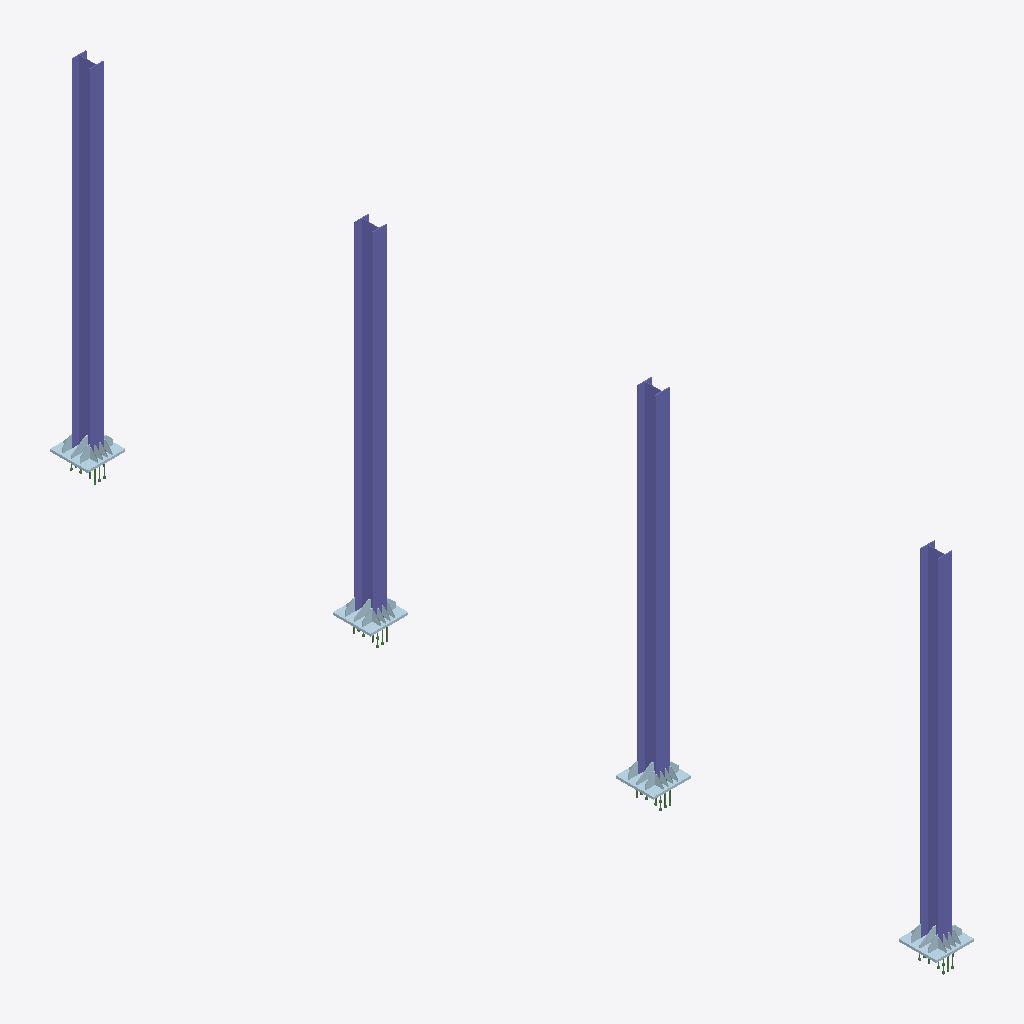
Isometric view of an IFC building model (IFC-SPF (STEP), schema IFC2X3, length unit millimetre), seen from the south-west, elements coloured by IFC class: 36 plates (pale blue), 4 columns (violet).
Extent 0.8 m × 18.8 m × 7.6 m (x, y, z). Storeys (1): Undefined at 0.00 m. Elements (384): 320 IfcBeam, 60 IfcPlate, 4 IfcColumn.

HEADER;
FILE_DESCRIPTION(('ViewDefinition[CoordinationView_V2.0, QuantityTakeOffAddOnView]','ExchangeRequirement[Structural, SurfaceGeometry]','Option [BaseQuantities:On]','Option [GridExport:On]','Option [Assemblies:Off]','Option [Bolts:On]','Option [Rebars:On]','Option [PourObjects:Off]','Option [Welds:Off]','Option [SurfaceTreatments:On]','Option [LocationBy:0]','Option [ViewColors:Off]','[3 more]'),'2;1');
FILE_NAME('0302_3.ifc','2021-03-02T22:12:59',(''),(''),'IFC Database Version: Work','Tekla Structures 2019 Service Pack 9, IFC Export Version: 4.0.0.0 Nov 18 2020','');
FILE_SCHEMA(('IFC2X3'));
ENDSEC;
DATA;
#37=IFCPROJECT('1llJ2J1wvCfu44hZESbLmj',#5,'Project',$,$,$,$,(#11),#36);
#39=IFCSITE('3mvsoKGpTDOQnnc2KdSBqF',#5,'Site',$,$,#38,$,$,.ELEMENT.,$,$,$,$,$);
#41=IFCBUILDING('1$VuL5_XfARBZXsU9ZxVcV',#5,'Undefined',$,$,#40,$,$,.ELEMENT.,$,$,$);
#43=IFCBUILDINGSTOREY('0vcCLl58z2d8WeR9zO6ek8',#5,'Undefined',$,$,#42,$,$,.ELEMENT.,0.0);
#4107=IFCCOLUMN('3XlNs$Xsf9Ch9nTXm2q3ld',#44,'COLUMN','HEA400','HEA400',#4104,#4106,'IDe1bd7dbf-876a-4932-b271-761c02d03be7');
#4115=IFCCOLUMN('1XS5d$xfr81OUA7QVJ1ZKQ',#44,'COLUMN','HEA400','HEA400',#4112,#4114,'ID617059ff-ee9d-4805-878a-1da7d306351a');
#4079=IFCCOLUMN('3xr5uR54X1kfz2v5BbEbRp',#44,'COLUMN','HEA400','HEA400',#4003,#4078,'IDfbd45e1b-1448-41ba-9f42-e452e53a56f3');
#4122=IFCCOLUMN('0EilUf2f92SuT4vpJh$Z7C',#44,'COLUMN','HEA400','HEA400',#4119,#4121,'ID0eb2f7a9-0a92-[number]-e734ebfe31cc');
#3166=IFCPLATE('2vbqrhPNnEchA2A5wRrjRj',#44,'BASEPLATE','PL50X800','PL50X800',#3163,#3165,'IDb9974d6b-657c-4e9a-b282-285e9bd6d6ed');
#2346=IFCPLATE('0$NhOSP2L9zgIt2ZdTxf6v',#44,'BASEPLATE','PL50X800','PL50X800',#2343,#2345,'ID3f5eb61c-6425-49f6-a4b7-0a39ddee91b9');
#3998=IFCPLATE('1LXiOiSlr50h82pjWTLUak',#44,'BASEPLATE','PL50X800','PL50X800',#3995,#3997,'ID5586c62c-72fd-4502-b202-ced81d55e92e');
#1524=IFCPLATE('30b6sSpoL8IBDQL2RMH35k',#44,'BASEPLATE','PL50X800','PL50X800',#1492,#1523,'IDc0946d9c-cf25-4848-b35a-5426d644316e');
#2362=IFCPLATE('3Q_3Nx$b95$xGkidYe0f7s',#44,'STIFFENER','PL20X250','PL20X250',#2359,#2361,'IDdaf835fb-fe52-45ff-b42e-b278a80291f6');
#129=IFCPLATE('2dxWARzlzFCemX1tlgB_pU',#44,'STIFFENER','PL20X250','PL20X250',#126,#128,'IDa7ee029b-f6ff-4f32-8c21-077bea2fecde');
#1561=IFCPLATE('2PBhv7B1r3RQa6Wt1JhqpS',#44,'STIFFENER','PL20X250','PL20X250',#1558,#1560,'ID992ebe47-2c1d-436d-a906-837053af4cdc');
#3182=IFCPLATE('23B_uZLDHDxAI5YiX0mnL6',#44,'STIFFENER','PL20X250','PL20X250',#3179,#3181,'ID832fee23-54d4-4dec-a485-8ac840c31546');
#286=IFCPLATE('1KXhrjr6fBmBlm0BtG2UZK',#44,'STIFFENER','PL15X200','PL15X200',#249,#285,'ID5486bd6d-d46a-4bc0-bbf0-00bdd009e8d4');
#3270=IFCPLATE('3XU5fIamv9$Axf_4sv8FxA',#44,'STIFFENER','PL15X200','PL15X200',#3267,#3269,'IDe1785a52-930e-49fc-aee9-f84db920feca');
#2450=IFCPLATE('3tmrTsobr7pRaczGEQySLR',#44,'STIFFENER','PL15X200','PL15X200',#2447,#2449,'IDf7c35776-ca5d-47cd-b926-f5039af1c55b');
#1649=IFCPLATE('1w2WPn8yf4JQQ5O__hqZO_',#44,'STIFFENER','PL15X200','PL15X200',#1646,#1648,'ID7a0a0671-23ca-444d-a685-63efabd2363e');
#316=IFCPLATE('1PoYn0Etr1iwg$dxgiLift',#44,'STIFFENER','PL15X200','PL15X200',#313,#315,'ID59ca2c40-3b7d-41b3-aabf-9fbaac56ca77');
#1633=IFCPLATE('0UGFC7SW547gjC5wOKGTDa',#44,'STIFFENER','PL15X200','PL15X200',#1630,#1632,'ID1e40f307-7201-441e-ab4c-17a61441d364');
#3254=IFCPLATE('3ouBmT95L08eTO9y2ikg4e',#44,'STIFFENER','PL15X200','PL15X200',#3251,#3253,'IDf2e0bc1d-[number]-27c0acbaa128');
#2434=IFCPLATE('2UzhBKryz5DOccXlG8WAQY',#44,'STIFFENER','PL15X200','PL15X200',#2431,#2433,'ID9ef6b2d4-d7cf-4535-89a6-86f40880a6a2');
#1569=IFCPLATE('3WxMAg1RXCxRq7S7KbC9jr',#44,'STIFFENER','PL12X175','PL12X175',#1566,#1568,'IDe0ed62aa-05b8-4ced-bd07-707525309b75');
#2370=IFCPLATE('1ZwpQHjUDALh67E4umdEuY',#44,'STIFFENER','PL12X175','PL12X175',#2367,#2369,'ID63eb3691-b5e3-4a56-b187-384e309cee22');
#2418=IFCPLATE('1QNYIDXfrClwLse7274OqZ',#44,'STIFFENER','PL12X175','PL12X175',#2415,#2417,'ID5a5e248d-869d-4cbf-a576-a07087118d23');
#3190=IFCPLATE('3TMWx8jyrEv9e6Q8f67rin',#44,'STIFFENER','PL12X175','PL12X175',#3187,#3189,'IDdd5a0ec8-b7cd-4ee4-9a06-688a461f5b31');
#204=IFCPLATE('0emp71PID3oOIJyFetZTy4',#44,'STIFFENER','PL12X175','PL12X175',#201,#203,'ID28c331c1-6523-43c9-8493-f0fa378ddf04');
#3238=IFCPLATE('1NFCTX4u1CkPY8P4krFiDt',#44,'STIFFENER','PL12X175','PL12X175',#3235,#3237,'ID573cc761-1380-4cb9-9888-644bb53ec377');
#220=IFCPLATE('0iMRs3wJf7kfk7fJWKzSNP',#44,'STIFFENER','PL12X175','PL12X175',#217,#219,'ID2c59bd83-e93a-47ba-9b87-a53814f5c5d9');
#1585=IFCPLATE('3bEoagSdD4bOmAaHKTlkG1',#44,'STIFFENER','PL12X175','PL12X175',#1582,#1584,'IDe53b292a-[number]-8c0a-91151dbee401');
#3262=IFCPLATE('3AF3A1U8rA3PocoLTDR7Zx',#44,'STIFFENER','PL15X200','PL15X200',#3259,#3261,'IDca3c3281-788d-4a0d-9ca6-c9574d6c78fb');
#236=IFCPLATE('3qQl6ZuC16yhuiVYPLakMs',#44,'STIFFENER','PL12X175','PL12X175',#233,#235,'IDf46af1a3-e0c0-46f2-be2c-7e265592e5b6');
#1601=IFCPLATE('18pfCeGs5BrQ2Z1eK6gAwh',#44,'STIFFENER','PL12X175','PL12X175',#1598,#1600,'ID48ce9328-4361-4bd5-a0a3-068506a8aeab');
#3206=IFCPLATE('3JlVWKd_T7vuO1$TEBhWsK',#44,'STIFFENER','PL12X175','PL12X175',#3203,#3205,'IDd3bdf814-9fe7-47e7-8601-fdd38bae0d94');
#1641=IFCPLATE('2sbNI6TY5FeAhKnoLlLgqe',#44,'STIFFENER','PL15X200','PL15X200',#1638,#1640,'IDb6957486-7621-4fa0-aad4-c7256f56ad28');
#2386=IFCPLATE('0jSRMr4ybEFvn$l7OjkN4K',#44,'STIFFENER','PL12X175','PL12X175',#2383,#2385,'ID2d71b5b5-13c9-4e3f-9c7f-bc762db97114');
#2442=IFCPLATE('1ZWjhIEh93tfruAMbpEmp6',#44,'STIFFENER','PL15X200','PL15X200',#2439,#2441,'ID6382dad2-3ab2-43de-9d78-2969733b0cc6');
#172=IFCPLATE('2j0iTq$mzAsQ5ILmF$Y_3u',#44,'STIFFENER','PL12X175','PL12X175',#135,#171,'IDad02c774-ff0f-4ad9-a152-5703ff8be0f8');
#308=IFCPLATE('11vgWALhzCkfaIbZXw_80F',#44,'STIFFENER','PL15X200','PL15X200',#305,#307,'ID41e6a80a-56bf-4cba-9912-96387af8800f');
#3222=IFCPLATE('3P3Io0BNz4GgvQDDqa2ikr',#44,'STIFFENER','PL12X175','PL12X175',#3219,#3221,'IDd90d2c80-2d7f-4442-ae5a-34dd240acbb5');
#1617=IFCPLATE('0ywAoyaOz93wZCc8vEDwbj',#44,'STIFFENER','PL12X175','PL12X175',#1614,#1616,'ID3ce8acbc-918f-490f-a8cc-988e4e37a96d');
#2402=IFCPLATE('19A4cm0HrAwPUEOM_DR4pN',#44,'STIFFENER','PL12X175','PL12X175',#2399,#2401,'ID492849b0-011d-4ae9-978e-616f8d6c4cd7');
ENDSEC;